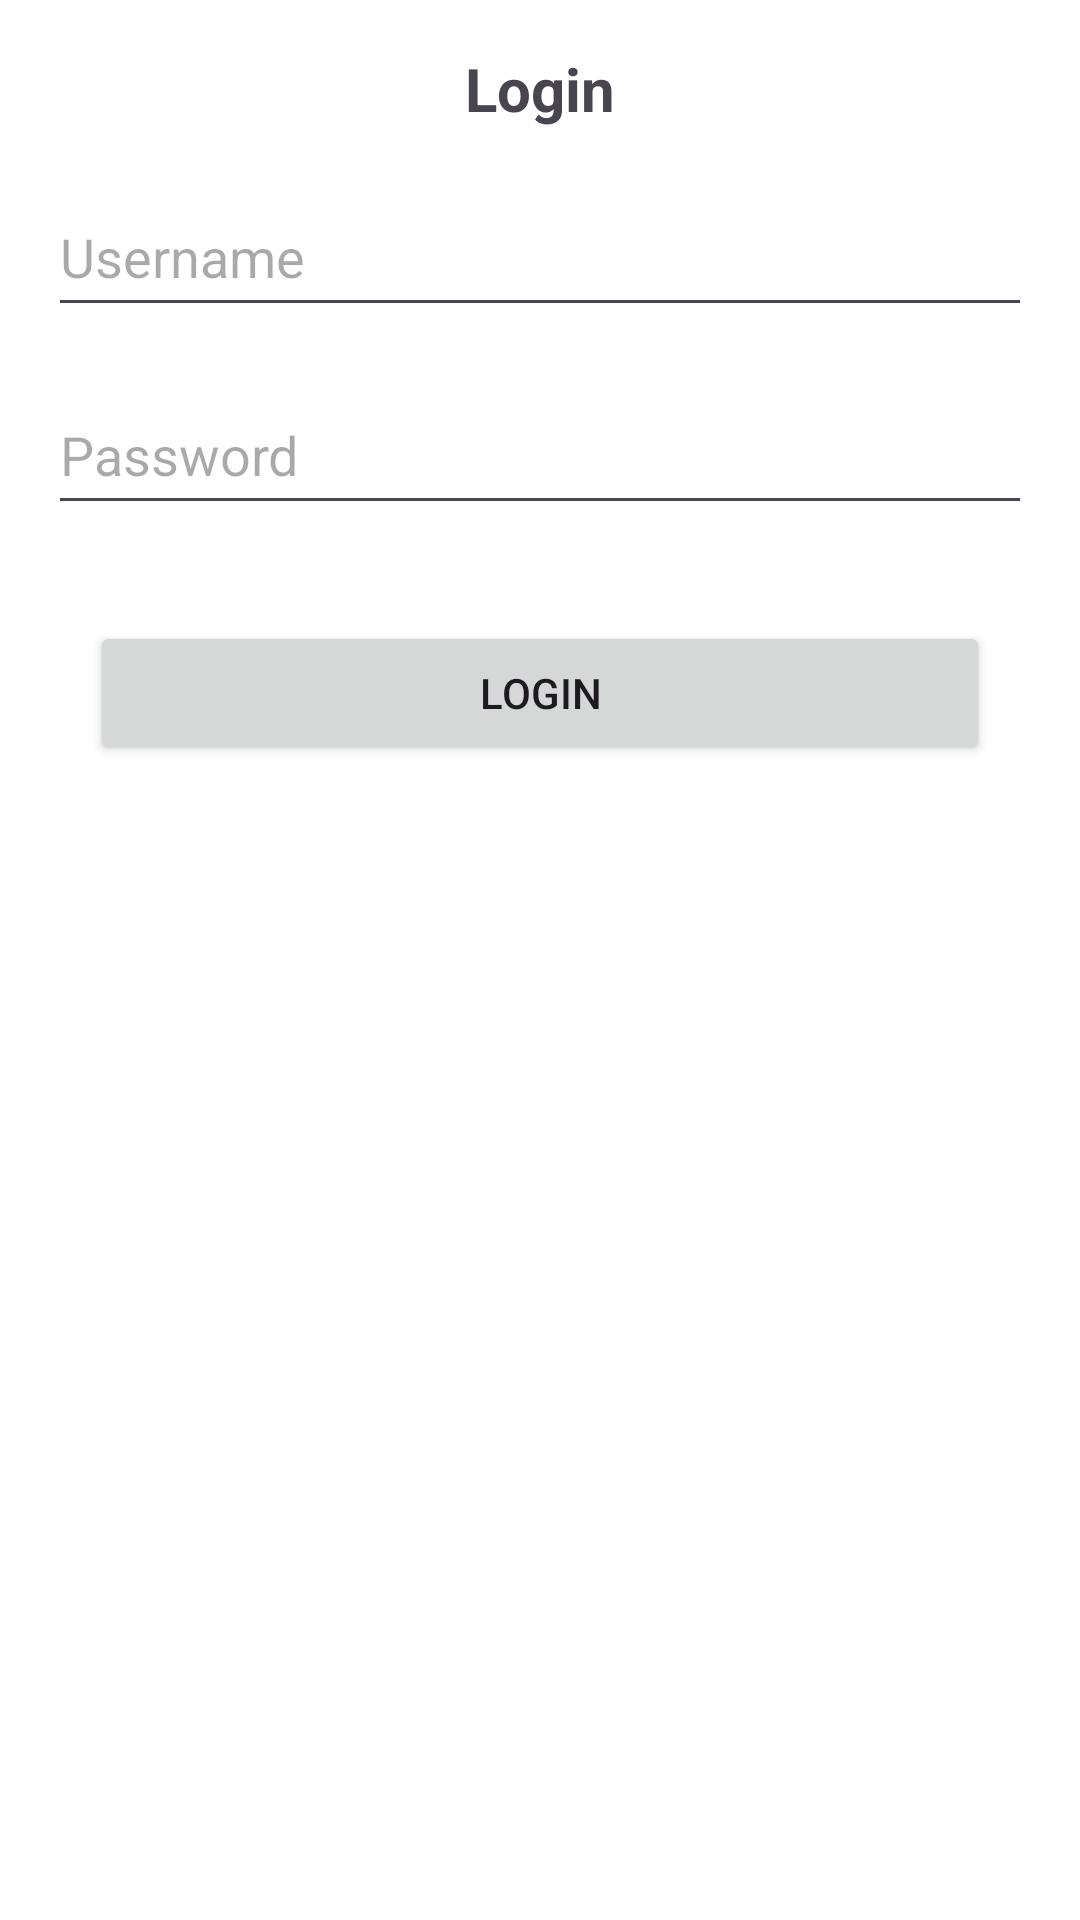

Produce the Android XML layout that renders to this screen, including the resource entries it uses.
<!-- AndroidManifest.xml: application theme Theme.UTS4 -->
<!-- res/layout/activity_main3.xml -->
<?xml version="1.0" encoding="utf-8"?>
<androidx.constraintlayout.widget.ConstraintLayout xmlns:android="http://schemas.android.com/apk/res/android"
    xmlns:app="http://schemas.android.com/apk/res-auto"
    xmlns:tools="http://schemas.android.com/tools"
    android:id="@+id/main"
    android:layout_width="match_parent"
    android:layout_height="match_parent"
    android:background="@color/white">

    <TextView
        android:id="@+id/txt_title"
        android:layout_width="wrap_content"
        android:layout_height="wrap_content"
        android:text="Login"
        android:textStyle="bold"
        android:textSize="20sp"
        app:layout_constraintEnd_toEndOf="parent"
        app:layout_constraintStart_toStartOf="parent"
        app:layout_constraintTop_toTopOf="parent"
        android:layout_marginTop="16dp"/>

    <EditText
        android:id="@+id/Username"
        android:layout_width="match_parent"
        android:layout_height="50dp"
        android:hint="Username"
        android:layout_margin="16dp"
        android:gravity="center_vertical"
        android:inputType="textPersonName"
        app:layout_constraintTop_toBottomOf="@id/txt_title"/>

    <EditText
        android:id="@+id/password"
        android:layout_width="match_parent"
        android:layout_height="50dp"
        android:layout_margin="16dp"
        android:gravity="center_vertical"
        android:hint="Password"
        android:inputType="textPassword"
        app:layout_constraintTop_toBottomOf="@id/Username"/>

    <Button
        android:id="@+id/btn_add_task"
        android:layout_width="300dp"
        android:layout_height="wrap_content"
        android:text="Login"
        android:layout_margin="32dp"
        app:layout_constraintTop_toBottomOf="@id/password"
        app:layout_constraintStart_toStartOf="parent"
        app:layout_constraintEnd_toEndOf="parent"/>

</androidx.constraintlayout.widget.ConstraintLayout>
<!-- resources referenced by this layout -->
<resources>
  <style name="Theme.UTS4" parent="Base.Theme.UTS4" />
  <style name="Base.Theme.UTS4" parent="Theme.Material3.DayNight.NoActionBar">
          
          
      </style>
  <!-- not gathered from this repository: default colours our renderer supplied (Android Studio template values) -->
  <color name="white">#FFFFFFFF</color>
</resources>
